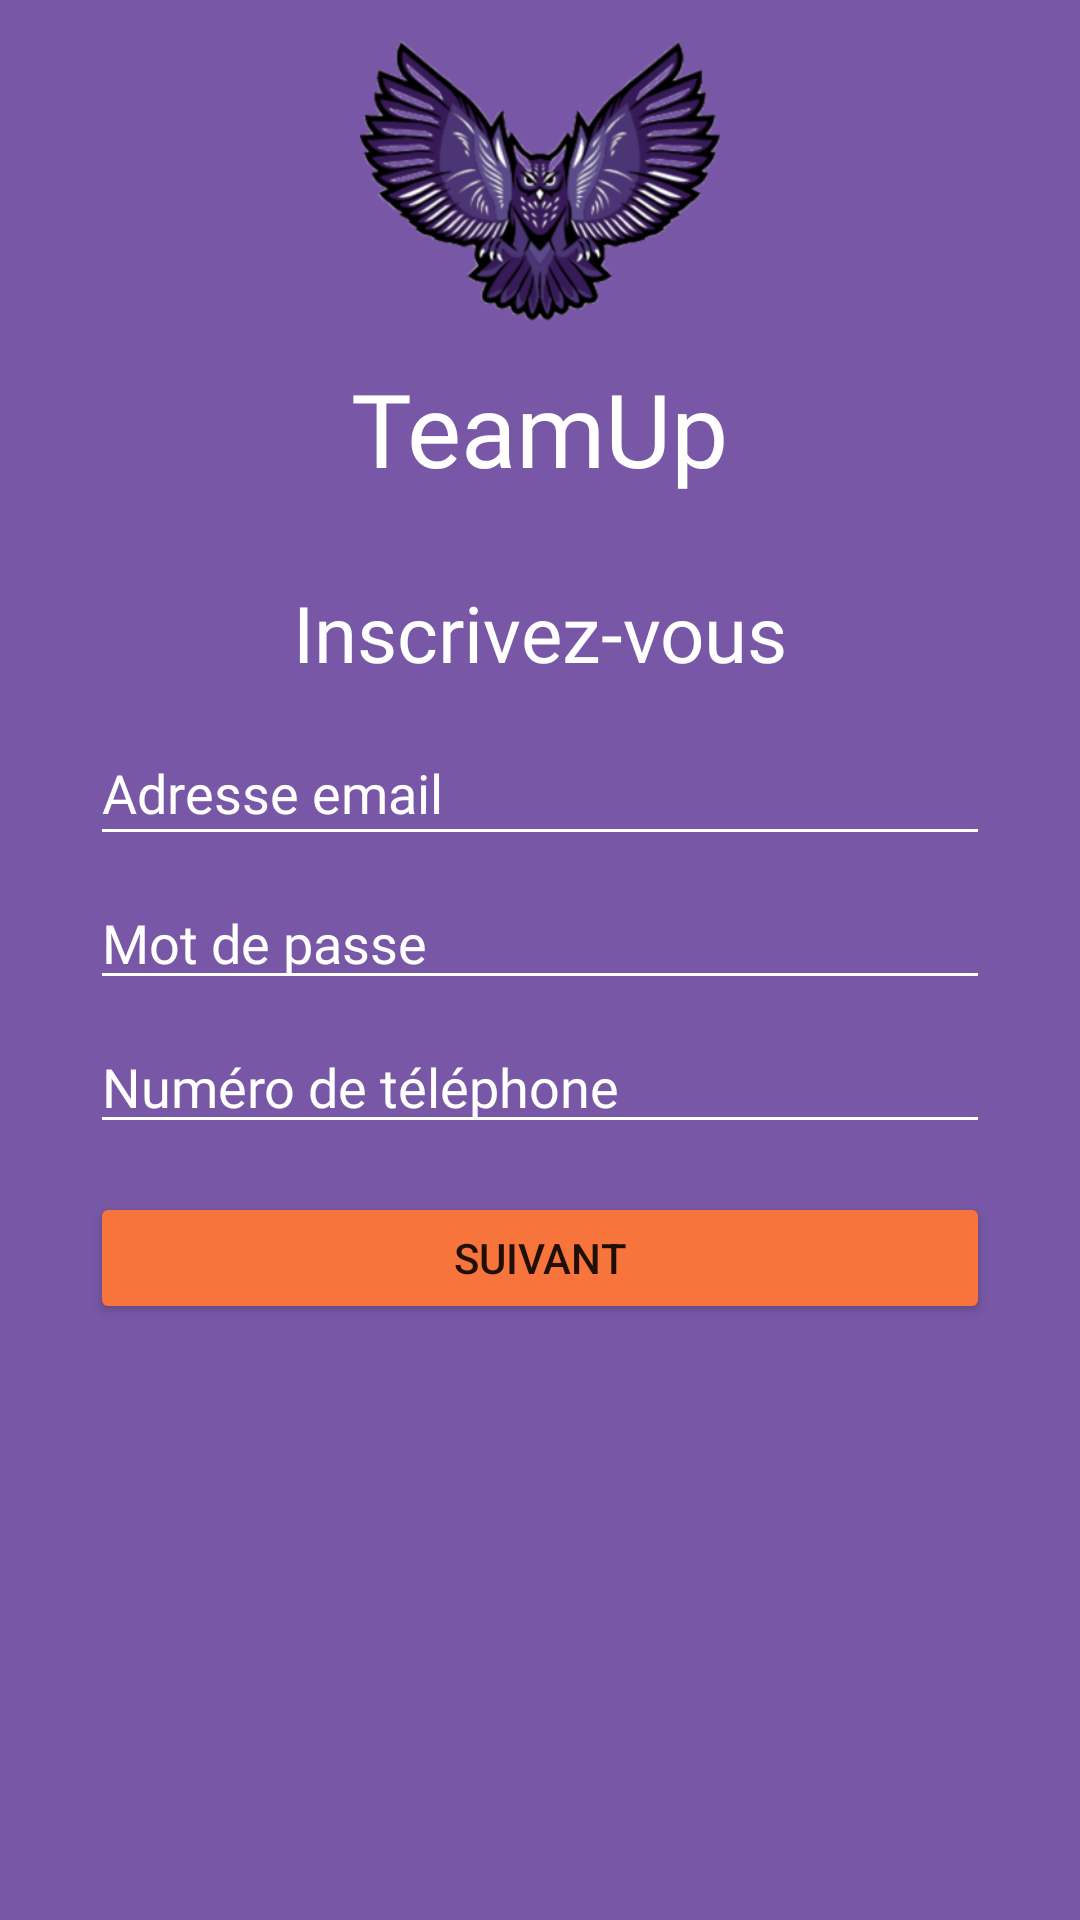

The Android layout XML behind this screen, and the referenced resources:
<!-- AndroidManifest.xml: application theme Theme.TeamUp -->
<!-- res/layout/fragment_inscription1.xml -->
<?xml version="1.0" encoding="utf-8"?>
<FrameLayout xmlns:android="http://schemas.android.com/apk/res/android"
    xmlns:tools="http://schemas.android.com/tools"
    android:layout_width="match_parent"
    android:layout_height="match_parent"
    tools:context=".fragments.signup.Inscription1Fragment"
    android:background="@color/light_purple" >

    <LinearLayout
        android:layout_width="match_parent"
        android:layout_height="match_parent"
        android:orientation="vertical" >

        <ImageView
            android:id="@+id/logo"
            android:layout_width="120dp"
            android:layout_height="120dp"
            android:layout_gravity="center"
            android:contentDescription="@string/logo_alt"
            android:src="@drawable/logo" />
        <TextView
            android:id="@+id/name"
            android:layout_width="wrap_content"
            android:layout_height="wrap_content"
            android:fontFamily="@font/sora"
            android:text="@string/app_name"
            android:textColor="@color/white"
            android:textSize="34sp"
            android:layout_gravity="center" />
        <TextView
            android:id="@+id/title"
            android:layout_width="wrap_content"
            android:layout_height="wrap_content"
            android:layout_marginTop="28dp"
            android:fontFamily="@font/saira_semi_condensed_regular"
            android:text="@string/sign_up"
            android:textColor="@color/white"
            android:textSize="26sp"
            android:layout_gravity="center" />
        <EditText
            android:id="@+id/edit_email"
            android:layout_width="300dp"
            android:layout_height="45dp"
            android:layout_marginTop="12dp"
            android:layout_gravity="center"
            android:fontFamily="@font/sora"
            android:inputType="textEmailAddress"
            android:hint="@string/mail_placeholder"
            android:textColorHint="@color/white"
            android:textColor="@color/white"
            android:backgroundTint="@color/white"
            android:autofillHints="emailAddress"/>
        <EditText
            android:id="@+id/edit_pw"
            android:layout_width="300dp"
            android:layout_height="40dp"
            android:layout_marginTop="8dp"
            android:layout_gravity="center"
            android:fontFamily="@font/sora"
            android:hint="@string/password_placeholder"
            android:inputType="textPassword"
            android:textColorHint="@color/white"
            android:textColor="@color/white"
            android:backgroundTint="@color/white"
            android:autofillHints="password" />
        <EditText
            android:id="@+id/edit_phone"
            android:layout_width="300dp"
            android:layout_height="40dp"
            android:layout_marginTop="8dp"
            android:layout_gravity="center"
            android:fontFamily="@font/sora"
            android:hint="@string/phone_placeholder"
            android:inputType="phone"
            android:textColorHint="@color/white"
            android:textColor="@color/white"
            android:backgroundTint="@color/white"
            android:autofillHints="phone"
            android:maxLength="10" />
        <Button
            android:id="@+id/next"
            android:layout_width="300dp"
            android:layout_height="44dp"
            android:layout_marginTop="16dp"
            android:text="@string/next"
            android:onClick="goNext"
            android:tag="2"
            android:layout_gravity="center"
            android:backgroundTint="@color/light_orange" />
    </LinearLayout>
</FrameLayout>
<!-- resources referenced by this layout -->
<resources>
  <color name="light_orange">#F7743C</color>
  <color name="light_purple">#7858A6</color>
  <color name="white">#FFFFFFFF</color>
  <!-- drawable logo: png bitmap (drawable, 82295 bytes) -->
  <string name="app_name">TeamUp</string>
  <string name="logo_alt">TeamUp logo</string>
  <string name="mail_placeholder">Adresse email</string>
  <string name="next">Suivant</string>
  <string name="password_placeholder">Mot de passe</string>
  <string name="phone_placeholder">Numéro de téléphone</string>
  <string name="sign_up">Inscrivez-vous</string>
  <style name="Theme.TeamUp" parent="Theme.MaterialComponents.DayNight.DarkActionBar">
          
          <item name="colorPrimary">@color/purple_500</item>
          <item name="colorPrimaryVariant">@color/purple_700</item>
          <item name="colorOnPrimary">@color/white</item>
          
          <item name="colorSecondary">@color/teal_200</item>
          <item name="colorSecondaryVariant">@color/teal_700</item>
          <item name="colorOnSecondary">@color/black</item>
          
          <item name="android:statusBarColor" tools:targetApi="l">?attr/colorPrimaryVariant</item>
          
      </style>
  <color name="purple_500">#FF6200EE</color>
  <color name="purple_700">#FF3700B3</color>
  <color name="teal_200">#FF03DAC5</color>
  <color name="teal_700">#FF018786</color>
  <color name="black">#FF000000</color>
</resources>
